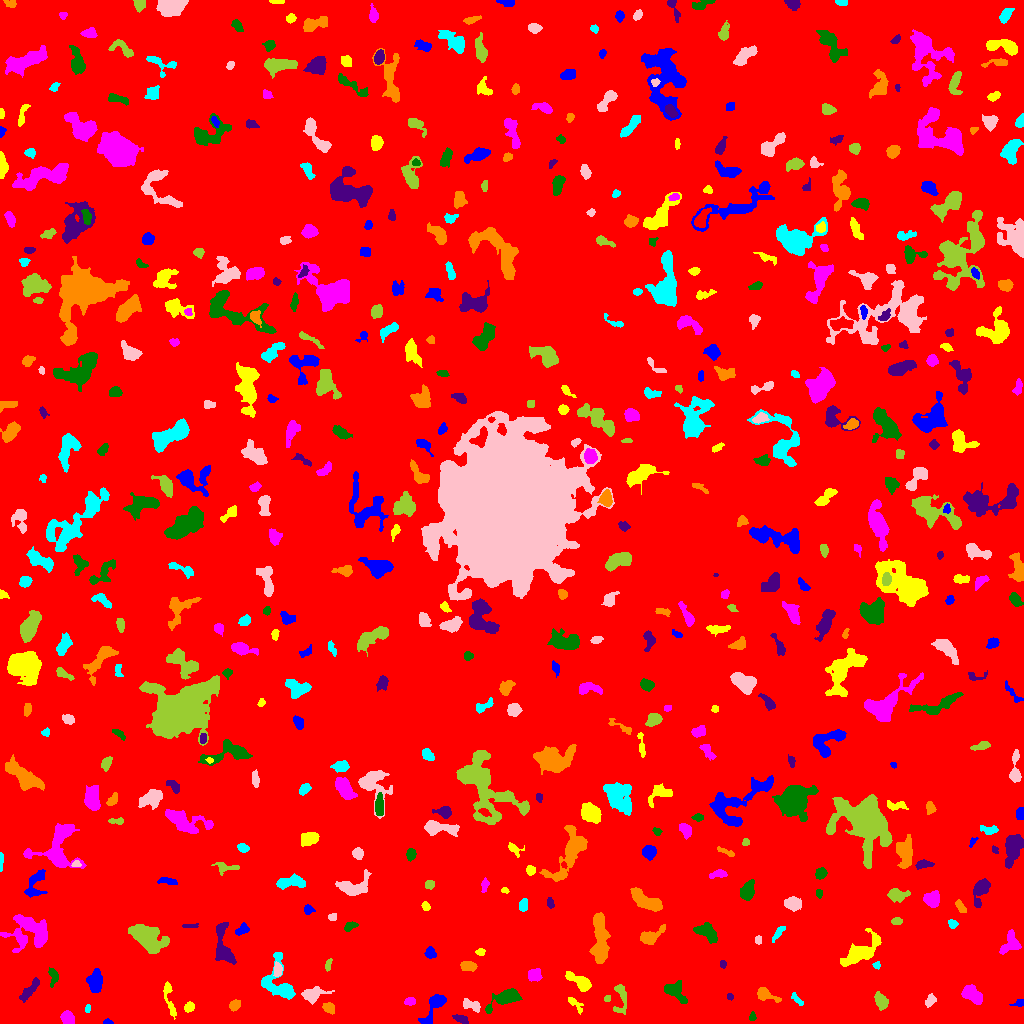

The data file committed next to this chart (first rows):
ID, X, Y, A, B, theta, total_flux, mu_max, mu_median, mu_mean, R_fwhm, R_e, R10, R90, x_start, x_end, y_start, y_end, area, greylevel
0, 511.5, 512.3, 300, 295.9, 0.7139, 1393467, 13.0, 1.0, 1.583, 44.32, 228.8, 84.68, 389, 0, 1023, 0, 1023, 880147, 1.583
1, 107.8, 1.37, 2.406, 1.278, -0.0579, 92.0, 4.0, 2.0, 1.957, 3.038, 2.034, 0.7979, 3.338, 103, 113, 0, 5, 47, 7.957
2, 169, 26.13, 10.81, 2.065, -1.358, 485.0, 6.0, 2.0, 2.366, 4.754, 4.297, 1.596, 7.001, 163, 176, 4, 42, 205, 6.366
3, 67.53, 5.555, 3.305, 2.825, -1.1, 843.0, 11.0, 5.0, 5.172, 4.853, 3.949, 1.596, 6.077, 60, 74, 0, 13, 163, 9.172
4, 752.4, 7.219, 2.069, 1.273, 1.438, 96.0, 5.0, 1.0, 1.684, 2.185, 1.871, 0.5642, 3.192, 749, 756, 3, 12, 57, 6.684
5, 461.5, 4.19, 3.967, 1.86, -0.396, 279.0, 5.0, 2.0, 2.491, 4.107, 3.338, 1.262, 5.109, 452, 468, 0, 9, 112, 7.491
6, 328.6, 15.86, 3.046, 2.157, -0.5552, 574.0, 14.0, 4.0, 4.783, 3.141, 3.141, 1.128, 5.171, 322, 334, 9, 21, 120, 8.783
7, 87.32, 14.55, 2.053, 1.191, 1.372, 113.0, 7.0, 2.0, 2.457, 1.784, 1.871, 0.5642, 3.141, 85, 90, 11, 19, 46, 7.457
8, 930.1, 23.05, 3.152, 2.171, 1.006, 304.0, 6.0, 3.0, 2.764, 4.222, 3.241, 1.262, 5.14, 925, 936, 16, 30, 110, 6.764
9, 880.5, 22.91, 4.003, 2.494, -1.082, 885.0, 13.0, 4.0, 4.707, 4.297, 3.949, 1.493, 6.358, 874, 888, 13, 32, 188, 8.707
10, 39.86, 17.24, 2.215, 2.027, 1.431, 201.0, 5.0, 2.0, 2.258, 3.523, 2.706, 1.128, 4.184, 35, 45, 11, 22, 89, 7.258
11, 1020, 20.4, 1.91, 1.463, 0.0, 80.0, 3.0, 1.0, 1.096, 2.985, 2.185, 0.7979, 3.338, 1009, 1023, 17, 24, 73, 6.096
12, 189.1, 16.28, 2.353, 1.934, 0.4109, 209.0, 6.0, 2.0, 2.177, 3.432, 2.706, 0.9772, 4.334, 184, 194, 11, 22, 96, 7.177
13, 410.1, 22.09, 2.631, 1.977, 0.1793, 254.0, 5.0, 3.0, 2.953, 4.068, 2.932, 1.262, 4.478, 404, 415, 18, 26, 86, 7.953
14, 506.2, 26.12, 7.476, 3.176, 0.4259, 1720, 12.0, 3.0, 4.433, 6.555, 5.352, 2.185, 8.903, 485, 522, 10, 35, 388, 8.433
15, 29.88, 33.66, 7.65, 2.161, 0.8714, 481.0, 4.0, 2.0, 2.227, 7.399, 4.853, 1.954, 7.291, 19, 39, 21, 46, 216, 6.227
16, 234.5, 18.09, 2.775, 2.163, 0.6933, 435.0, 8.0, 4.0, 3.884, 4.334, 3.141, 1.262, 4.951, 229, 240, 12, 24, 112, 7.884
17, 277.7, 40.07, 11.95, 8.031, -1.141, 2558, 11.0, 4.0, 4.552, 7.378, 7.291, 2.821, 11.77, 261, 295, 24, 71, 562, 7.552
18, 471.7, 18.35, 5.238, 2.213, -0.3037, 326.0, 4.0, 2.0, 2.0, 5.698, 3.827, 1.596, 5.863, 463, 480, 11, 25, 163, 8.0
19, 607.2, 24.99, 1.793, 1.438, 1.342, 84.0, 4.0, 2.0, 1.909, 3.038, 2.034, 0.7979, 3.141, 604, 610, 22, 28, 44, 9.909
20, 843.5, 18.75, 7.894, 3.897, -0.212, 1905, 10.0, 5.0, 4.786, 8.058, 6.232, 2.523, 9.674, 828, 860, 9, 29, 398, 8.786
21, 433.6, 16.44, 10.02, 3.191, 1.043, 1036, 7.0, 3.0, 3.217, 6.457, 5.557, 2.111, 8.686, 418, 446, 0, 29, 322, 7.217
22, 575.1, 19.53, 5.618, 1.954, -0.7764, 227.0, 4.0, 2.0, 1.876, 5.046, 3.613, 1.262, 5.47, 568, 583, 9, 26, 121, 5.876
23, 972.7, 29.14, 5.352, 3.063, -0.623, 1473, 11.0, 5.0, 5.045, 6.333, 5.078, 2.111, 7.919, 961, 982, 19, 39, 292, 9.045
24, 675.5, 32.02, 6.655, 3.895, -0.7667, 878.0, 7.0, 3.0, 3.017, 5.293, 5.642, 2.034, 8.63, 664, 687, 20, 43, 291, 7.017
25, 730, 26.69, 1.628, 1.485, -1.426, 89.0, 4.0, 2.0, 2.023, 3.038, 2.034, 0.7979, 3.038, 727, 733, 23, 30, 44, 7.023
26, 765, 28.99, 5.713, 2.659, -0.4167, 675.0, 8.0, 3.0, 3.375, 5.109, 4.068, 1.596, 6.676, 757, 781, 21, 36, 200, 7.375
27, 797, 23.91, 4.427, 1.524, -0.8299, 162.0, 3.0, 2.0, 1.841, 4.37, 3.192, 1.262, 4.72, 791, 803, 18, 31, 88, 5.841
28, 312.2, 28.73, 5.968, 3.217, 0.1565, 1109, 10.0, 3.0, 4.169, 5.754, 4.754, 1.871, 7.818, 301, 334, 19, 37, 266, 8.169
29, 620.7, 26.18, 8.878, 3.336, -1.546, 354.0, 4.0, 1.0, 1.532, 5.917, 4.618, 1.693, 7.291, 613, 626, 9, 39, 231, 6.532
30, 372.3, 48.38, 5.821, 4.409, -0.1973, 1696, 10.0, 4.0, 4.067, 7.378, 6.308, 2.459, 9.788, 360, 386, 39, 61, 417, 8.067
31, 95.44, 41.42, 5.418, 3.015, 1.548, 1229, 9.0, 4.0, 4.195, 6.103, 5.046, 2.034, 8.038, 86, 102, 31, 55, 293, 8.195
32, 580.2, 41.51, 7.215, 2.763, -0.5501, 965.0, 9.0, 3.0, 3.471, 4.82, 4.983, 1.871, 8.078, 565, 591, 32, 52, 278, 7.471
33, 534.1, 48.64, 3.309, 2.871, -0.1082, 620.0, 8.0, 4.0, 3.875, 5.171, 3.949, 1.596, 6.129, 528, 542, 42, 55, 160, 7.875
34, 53.2, 48.06, 4.2, 2.125, -1.503, 229.0, 5.0, 1.0, 1.709, 3.141, 3.09, 1.128, 5.352, 48, 58, 36, 56, 134, 6.709
35, 722.5, 59.5, 1.607, 1.59, 0.0, 72.0, 3.0, 1.0, 1.412, 2.764, 2.034, 0.7979, 3.192, 720, 726, 55, 63, 51, 6.412
36, 467.3, 57.19, 3.826, 1.84, -0.1281, 260.0, 5.0, 2.0, 1.745, 3.478, 3.29, 1.262, 5.171, 460, 477, 52, 62, 149, 6.745
37, 876.8, 58.28, 1.904, 1.869, -1.503, 187.0, 7.0, 3.0, 3.596, 2.764, 2.326, 0.7979, 3.568, 872, 880, 54, 62, 52, 6.596
38, 277.5, 53.63, 3.43, 1.944, -1.551, 595.0, 10.0, 5.0, 5.36, 4.514, 3.338, 1.262, 5.109, 273, 282, 47, 62, 111, 11.36
39, 328, 58.88, 3.216, 1.396, 1.329, 132.0, 4.0, 2.0, 1.859, 3.613, 2.523, 0.9772, 4.107, 325, 332, 52, 65, 71, 6.859
40, 804.3, 64.01, 3.851, 2.247, -1.168, 195.0, 4.0, 1.0, 1.612, 4.334, 3.29, 1.128, 5.293, 799, 812, 56, 70, 121, 6.612
41, 430.4, 69.95, 2.401, 2.084, -1.215, 310.0, 9.0, 2.0, 2.743, 2.932, 2.764, 0.9772, 4.478, 424, 436, 65, 77, 113, 7.743
42, 480.7, 71.58, 1.866, 1.512, 0.05817, 84.0, 5.0, 1.0, 1.312, 1.954, 1.954, 0.5642, 3.338, 475, 485, 68, 75, 64, 7.312
43, 1010, 80.24, 6.093, 4.219, 1.126, 839.0, 6.0, 3.0, 3.051, 7.399, 5.293, 2.111, 8.038, 999, 1021, 69, 94, 275, 7.051
44, 707.2, 91.16, 6.159, 3.303, -0.6004, 1116, 8.0, 4.0, 3.796, 7.225, 5.47, 2.185, 8.292, 693, 717, 80, 101, 294, 7.796
45, 223.8, 76.11, 12.26, 4.124, -1.343, 1399, 8.0, 3.0, 3.116, 6.794, 6.408, 2.326, 10.3, 215, 236, 59, 101, 449, 7.116
46, 649.8, 86.49, 6.054, 3.018, 0.5054, 880.0, 8.0, 3.0, 3.385, 5.754, 4.549, 1.784, 7.548, 640, 665, 79, 99, 260, 7.385
47, 778.6, 90.88, 4.823, 1.578, 0.9312, 231.0, 4.0, 2.0, 2.1, 4.687, 3.241, 1.262, 5.202, 772, 785, 81, 97, 110, 6.1
48, 758.2, 83.5, 2.01, 1.623, -0.0, 96.0, 3.0, 2.0, 1.655, 3.09, 2.257, 0.9772, 3.656, 755, 761, 79, 88, 58, 6.655
49, 147.3, 85.92, 9.182, 5.014, -0.6364, 3467, 13.0, 4.0, 4.769, 8.519, 8.117, 3.241, 12.75, 128, 169, 70, 99, 727, 8.769
50, 392.5, 83.84, 2.535, 2.266, 1.542, 219.0, 4.0, 3.0, 2.489, 4.652, 3.141, 1.262, 4.583, 388, 397, 80, 90, 88, 6.489
51, 241.8, 93.46, 3.672, 2.274, 0.5472, 295.0, 5.0, 2.0, 2.438, 4.107, 3.568, 1.382, 5.441, 235, 249, 88, 101, 121, 6.438
52, 860.4, 70.77, 11.58, 4.22, 0.5927, 2174, 10.0, 3.0, 3.642, 7.979, 7.114, 2.764, 11.62, 840, 881, 57, 95, 597, 7.642
53, 30.45, 91.37, 10.96, 8.079, -0.2817, 2816, 9.0, 3.0, 3.336, 8.234, 8.903, 3.338, 14.06, 0, 47, 71, 109, 844, 7.336
54, 350.3, 97.85, 3.199, 1.872, 0.4619, 363.0, 9.0, 3.0, 3.594, 3.038, 2.932, 1.128, 4.82, 344, 358, 92, 102, 101, 7.594
55, 188.7, 97.08, 3.357, 1.001, -0.01359, 97.0, 3.0, 1.0, 1.448, 3.038, 2.257, 0.9772, 3.613, 182, 198, 96, 100, 67, 6.448
56, 599.9, 80.68, 12.52, 3.491, -1.555, 3135, 16.0, 4.0, 4.838, 6.482, 7.136, 2.646, 11.97, 589, 610, 60, 111, 648, 8.838
57, 952.5, 99.73, 2.388, 1.985, -0.7051, 202.0, 5.0, 3.0, 2.59, 3.568, 2.764, 1.128, 4.26, 948, 958, 95, 104, 78, 6.59
58, 332.6, 106.7, 1.981, 1.519, 0.06395, 77.0, 3.0, 1.0, 1.222, 2.764, 2.111, 0.7979, 3.338, 328, 336, 103, 110, 63, 6.222
59, 896.1, 102.2, 2.58, 1.561, 0.0245, 174.0, 7.0, 2.0, 2.231, 2.394, 2.394, 0.7979, 4.222, 891, 902, 99, 106, 78, 7.231
... 519 more rows
